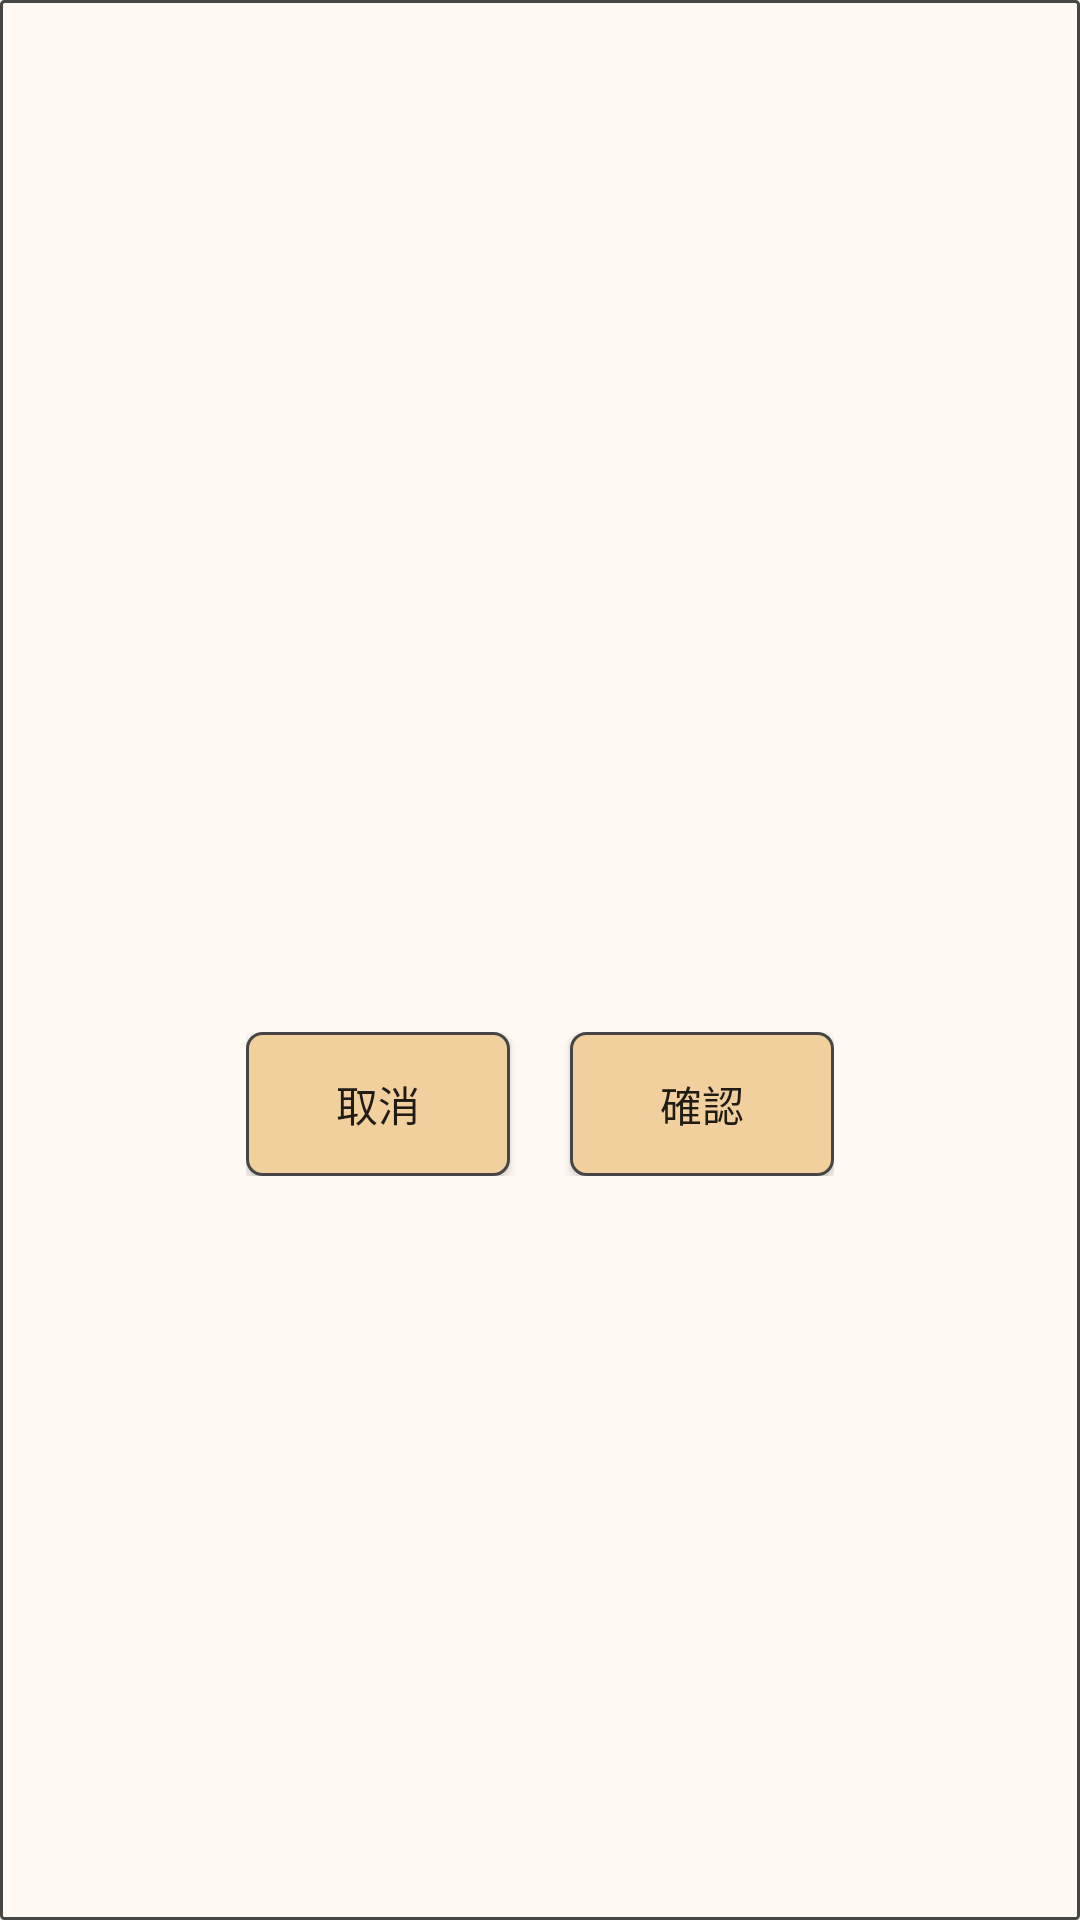

Reconstruct the res/layout file that produces this screen, plus the resources it refers to.
<!-- AndroidManifest.xml: application theme Theme.AccountingApplication -->
<!-- res/layout/custom_alert.xml -->
<?xml version="1.0" encoding="utf-8"?>
<LinearLayout xmlns:android="http://schemas.android.com/apk/res/android"
    xmlns:tools="http://schemas.android.com/tools"
    android:layout_width="wrap_content"
    android:layout_height="wrap_content"
    android:background="@drawable/corners_rim_grey_1"
    android:gravity="center"
    android:orientation="vertical"
    android:padding="10dp">

    <TextView
        android:id="@+id/txt_dialog_alert_title"
        android:layout_width="wrap_content"
        android:layout_height="wrap_content"
        android:layout_marginTop="36dp"
        android:layout_marginBottom="28dp"
        android:fontFamily="@font/myfont3"
        android:gravity="center"
        android:textColor="@color/greyish_brown"
        android:textSize="24sp"
        android:textStyle="bold"
        tools:text="確定更新?" />

    <LinearLayout
        android:layout_width="wrap_content"
        android:layout_height="wrap_content"
        android:layout_margin = "15dp"
        android:gravity="center"
        android:orientation="horizontal">

        <Button
            android:id="@+id/btn_dialog_cancel"
            android:layout_width="wrap_content"
            android:layout_height="wrap_content"
            android:layout_marginEnd="10dp"
            android:background="@drawable/corners_orange"
            android:fontFamily="@font/myfont3"
            android:gravity="center"
            android:text="取消" />

        <Button
            android:id="@+id/btn_dialog_confirm"
            android:layout_width="wrap_content"
            android:layout_height="wrap_content"
            android:layout_marginStart="10dp"
            android:background="@drawable/corners_orange"
            android:fontFamily="@font/myfont3"
            android:gravity="center"
            android:text="確認" />
    </LinearLayout>
</LinearLayout>
<!-- resources referenced by this layout -->
<resources>
  <color name="greyish_brown">#464644</color>
  <!-- drawable corners_orange (drawable) -->
  <?xml version="1.0" encoding="utf-8"?>
  <shape xmlns:android="http://schemas.android.com/apk/res/android"
      android:shape="rectangle">
      <solid android:color="@color/bar" />
      <stroke
          android:width="1dp"
          android:color="@color/greyish_brown" />
      <corners android:radius="5dp"/>
  </shape>
  <!-- drawable corners_rim_grey_1 (drawable) -->
  <?xml version="1.0" encoding="utf-8"?>
  <shape xmlns:android="http://schemas.android.com/apk/res/android"
      android:shape="rectangle">
      <solid android:color="@color/background" />
      <stroke
          android:width="1dp"
          android:color="@color/greyish_brown" />
      <corners android:radius="1dp"/>
  </shape>
  <style name="Theme.AccountingApplication" parent="Theme.AppCompat.Light.NoActionBar">
          
          <item name="colorPrimary">@color/bar</item>
          <item name="colorPrimaryVariant">@color/bar</item>
          <item name="colorOnPrimary">@color/bar</item>
          
          <item name="colorSecondary">@color/bar</item>
          <item name="colorSecondaryVariant">@color/bar</item>
          <item name="colorOnSecondary">@color/bar</item>
          
          <item name="android:statusBarColor" tools:targetApi="l">?attr/colorPrimaryVariant</item>
          
      </style>
      //calendar
  <color name="bar">#F1D09D</color>
  <color name="background">#FFFAF4</color>
</resources>
